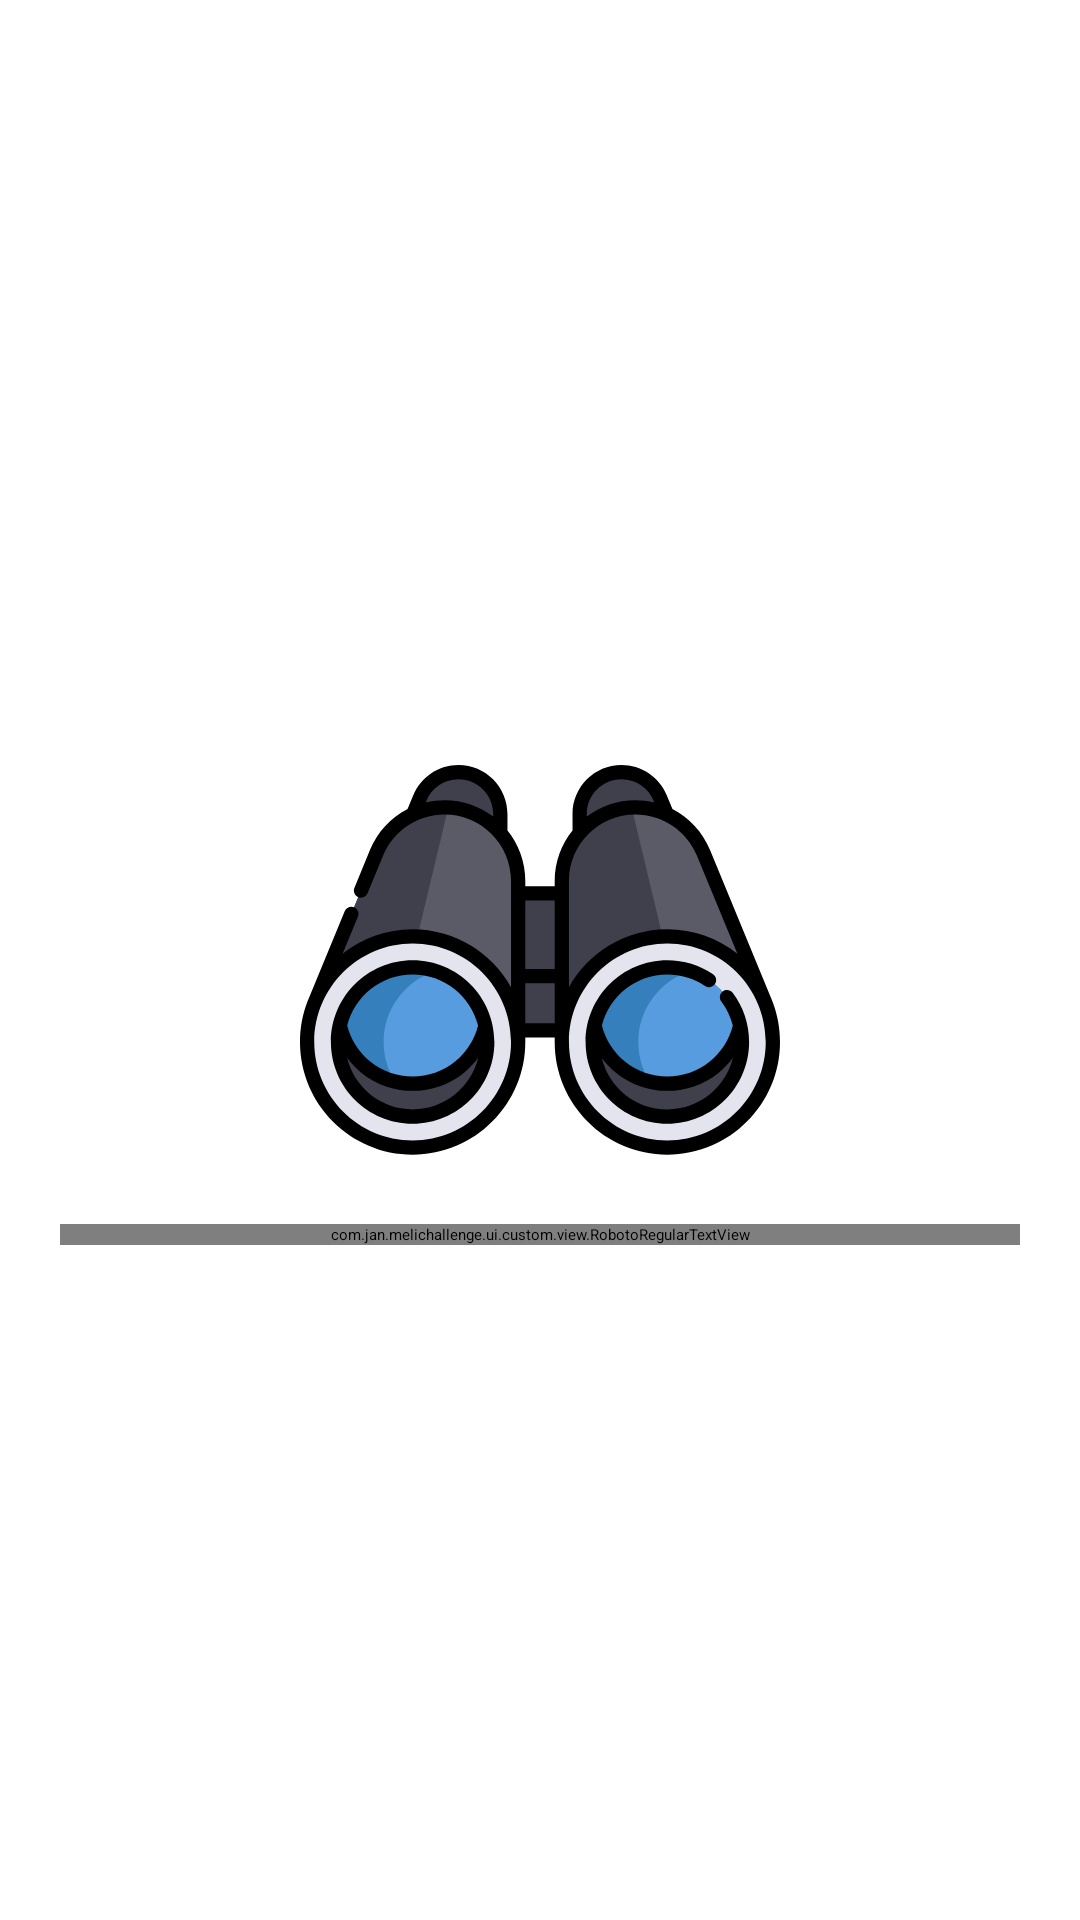

Write the Android layout XML for this screen, with the resource values it uses.
<!-- AndroidManifest.xml: application theme Theme.MILIChallenge.NoActionBar -->
<!-- res/layout/content_search_state.xml -->
<?xml version="1.0" encoding="utf-8"?>
<layout xmlns:android="http://schemas.android.com/apk/res/android"
    xmlns:app="http://schemas.android.com/apk/res-auto">

    <androidx.constraintlayout.widget.ConstraintLayout
        android:layout_width="match_parent"
        android:layout_height="match_parent"
        android:paddingHorizontal="@dimen/content_horizontal_margin">

        <ImageView
            android:id="@+id/searchStateImage"
            android:layout_width="160dp"
            android:layout_height="160dp"
            android:contentDescription="@string/app_name"
            app:layout_constraintBottom_toBottomOf="parent"
            app:layout_constraintEnd_toEndOf="parent"
            app:layout_constraintStart_toStartOf="parent"
            app:layout_constraintTop_toTopOf="parent"
            app:srcCompat="@drawable/ic_binoculars" />

        <com.jan.melichallenge.ui.custom.view.RobotoRegularTextView
            android:id="@+id/searchStateText"
            style="@style/Theme.MILIChallenge.TextImportantStyle"
            android:layout_width="0dp"
            android:layout_height="wrap_content"
            android:layout_marginTop="@dimen/item_vertical_margin"
            android:gravity="center"
            android:text="@string/lab_search_suggestion"
            app:layout_constraintEnd_toEndOf="parent"
            app:layout_constraintStart_toStartOf="parent"
            app:layout_constraintTop_toBottomOf="@id/searchStateImage" />
    </androidx.constraintlayout.widget.ConstraintLayout>
</layout>
<!-- resources referenced by this layout -->
<resources>
  <dimen name="content_horizontal_margin">20dp</dimen>
  <dimen name="item_vertical_margin">8dp</dimen>
  <!-- drawable ic_binoculars: vector/xml drawable (drawable, 8300 chars, omitted) -->
  <string name="app_name">MELIChallenge</string>
  <string name="lab_search_suggestion">¡Busca y descubre todos los productos que tenemos para ti!</string>
  <style name="Theme.MILIChallenge.TextImportantStyle">
          <item name="android:textColor">@color/white</item>
          <item name="android:textSize">16sp</item>
          <item name="android:drawableTint">@color/grayB0</item>
          <item name="android:drawablePadding">@dimen/drawable_margin</item>
      </style>
  <style name="Theme.MILIChallenge.NoActionBar" parent="Theme.MaterialComponents.DayNight.NoActionBar">
          
          <item name="colorPrimary">@color/purple_200</item>
          <item name="colorPrimaryVariant">@color/purple_700</item>
          <item name="colorOnPrimary">@color/white</item>
          
          <item name="colorSecondary">@color/teal_200</item>
          <item name="colorSecondaryVariant">@color/teal_700</item>
          <item name="colorOnSecondary">@color/black</item>
          
          <item name="android:statusBarColor" tools:targetApi="l">?attr/colorPrimaryVariant</item>
          
      </style>
  <color name="white">#FFFFFFFF</color>
  <color name="grayB0">#b0b0b0</color>
  <dimen name="drawable_margin">4dp</dimen>
  <color name="purple_200">#FFBB86FC</color>
  <color name="purple_700">#FF3700B3</color>
  <color name="teal_200">#FF03DAC5</color>
  <color name="teal_700">#FF018786</color>
  <color name="black">#FF000000</color>
</resources>
